Run: headless pygame with SDL's dummy video driver; simulated clock (each Clock.tick advances the game by its frame time, no real sleeping); random seed 0; keys injected as events and as key.get_pressed() state; mouse plan: one left click at the window centre at the start of phase 2, then a move to the lower-right quarter at the start of phase 3.
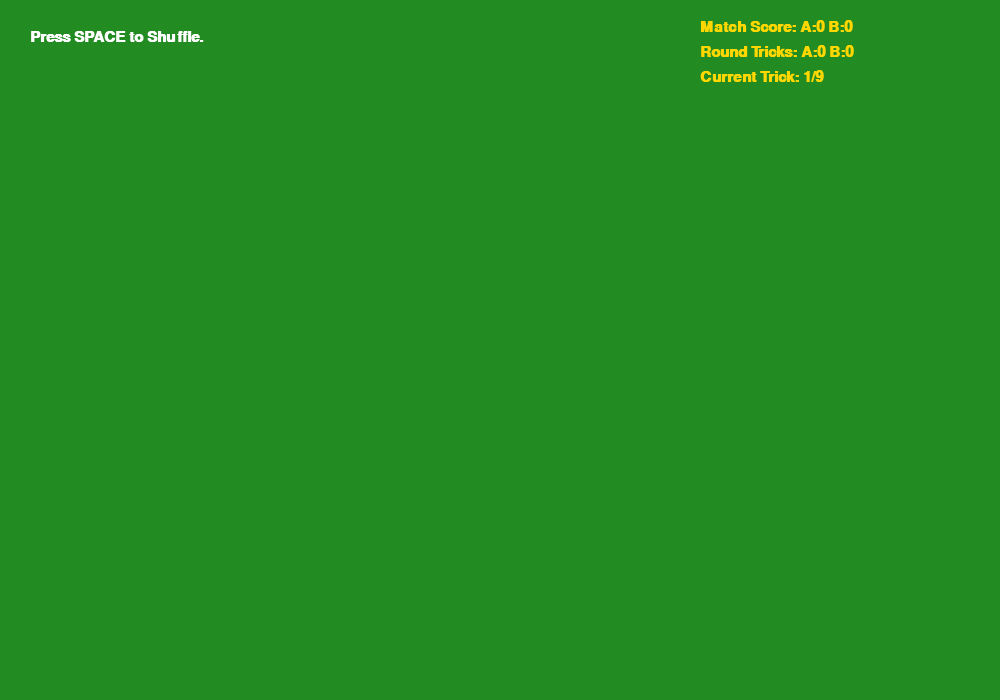
Frame 1 of 4 · flips 1–60 · no input
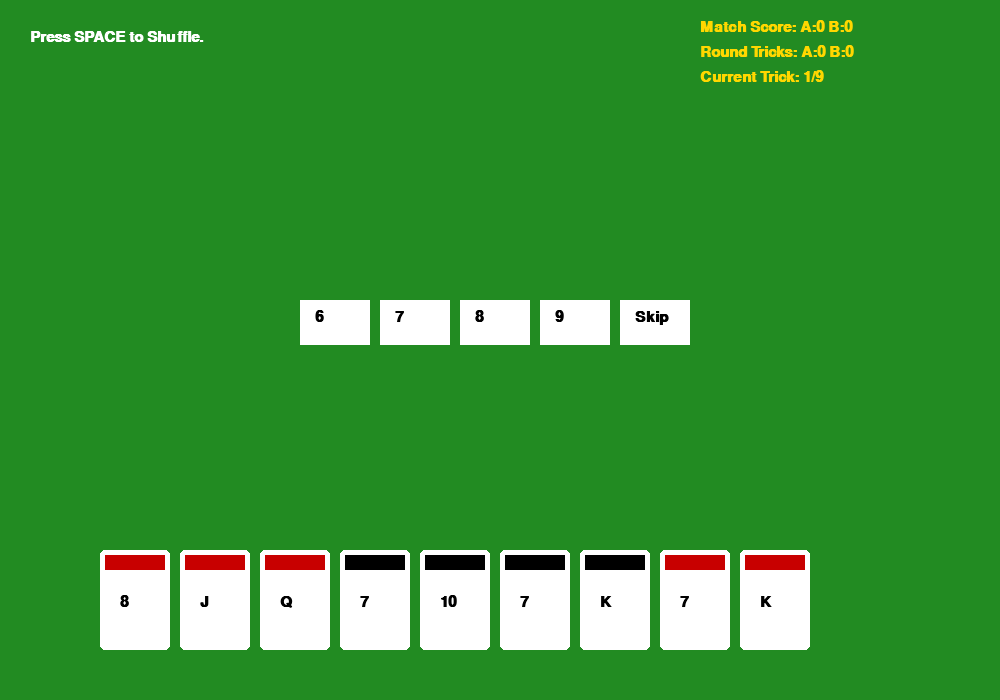
Frame 2 of 4 · flips 61–180 · clicked the window centre · tapped SPACE, RETURN · held RIGHT (→), D
Frame 3 of 4 · flips 181–300 · moved the mouse to the lower-right quarter · held DOWN (↓), S · screen unchanged from frame 2, image omitted
Frame 4 of 4 · flips 301–420 · held LEFT (←), A, UP (↑), W · screen unchanged from frame 3, image omitted

The pygame program that drew these frames:

import pygame
import random
import sys

# --- CONFIG ---
SCREEN_WIDTH, SCREEN_HEIGHT = 1000, 700
CARD_WIDTH, CARD_HEIGHT = 70, 100
FPS = 60

# Colors
GREEN, WHITE, BLACK, RED = (34, 139, 34), (255, 255, 255), (0, 0, 0), (200, 0, 0)
GOLD, GRAY = (255, 215, 0), (150, 150, 150)
SUIT_COLORS = {"Hearts": RED, "Diamonds": RED, "Spades": BLACK, "Clubs": BLACK}
SUIT_LETTERS = {"Hearts": "H", "Spades": "S", "Clubs": "C", "Diamonds": "D"}

class Card:
    def __init__(self, suit, rank, is_joker=False, joker_type=None):
        self.suit = suit
        self.rank = rank
        self.is_joker = is_joker
        self.joker_type = joker_type
        self.rect = pygame.Rect(0, 0, CARD_WIDTH, CARD_HEIGHT)
        
    def get_sort_value(self):
        suit_order = {"Hearts": 0, "Spades": 1, "Clubs": 2, "Diamonds": 3, None: 4}
        return (suit_order[self.suit], self.rank)

    def get_display_rank(self):
        if self.is_joker: return self.joker_type[0]
        mapping = {11: "J", 12: "Q", 13: "K", 14: "A"}
        return mapping.get(self.rank, str(self.rank))

class HokmGame:
    def __init__(self):
        self.deck = self.create_deck()
        self.players = [[], [], [], []]
        self.game_phase = "SHUFFLE"
        self.status_msg = "Press SPACE to Shuffle."
        self.bid_buttons = []
        self.hokm_buttons = []
        self.current_bid = 5
        self.bid_winner = None
        self.hokm_suit = None
        self.turn_index = 0 
        self.table_cards = [] 
        self.trick_count = 1
        self.team_tricks = [0, 0] # [Team A (0&2), Team B (1&3)]
        self.match_score = [0, 0]
        self.black_joker_played = False
        self.red_joker_played = False

    def create_deck(self):
        deck = []
        for suit in ["Hearts", "Spades", "Clubs", "Diamonds"]:
            for rank in range(6, 15):
                if rank == 6 and suit not in ["Hearts", "Spades"]: continue
                deck.append(Card(suit, rank))
        deck.append(Card(None, 15, True, "Black"))
        deck.append(Card(None, 16, True, "Red"))
        return deck

    def sort_hand(self, p_idx):
        self.players[p_idx].sort(key=lambda x: x.get_sort_value())

    def deal_cards(self):
        self.deck = self.create_deck()
        random.shuffle(self.deck)
        for _ in range(3):
            for i in range(4):
                for _ in range(3): self.players[i].append(self.deck.pop())
        for i in range(4): self.sort_hand(i)
        self.game_phase = "BID"
        self.create_bid_ui()

    def create_bid_ui(self):
        self.bid_buttons = []
        for i, opt in enumerate(["6", "7", "8", "9", "Skip"]):
            rect = pygame.Rect(300 + (i * 80), 300, 70, 45)
            self.bid_buttons.append((rect, opt))

    def bot_bidding(self):
        for i in range(1, 4):
            power = len([c for c in self.players[i] if c.rank >= 13 or c.is_joker])
            if power > 3 and self.current_bid < 8:
                self.current_bid += 1
                self.bid_winner = i
        if self.bid_winner is None: self.bid_winner = 0
        if self.bid_winner == 0:
            self.game_phase = "CHOOSE_HOKM"
            self.create_hokm_ui()
        else:
            self.hokm_suit = random.choice(["Hearts", "Spades", "Clubs", "Diamonds"])
            self.start_play_phase()

    def create_hokm_ui(self):
        self.hokm_buttons = []
        for i, suit in enumerate(["Hearts", "Spades", "Clubs", "Diamonds"]):
            rect = pygame.Rect(300 + (i * 100), 400, 90, 45)
            self.hokm_buttons.append((rect, suit))

    def start_play_phase(self):
        self.game_phase = "PLAY"
        # Anti-clockwise: Right of bidder starts
        self.turn_index = (self.bid_winner + 3) % 4 
        self.status_msg = f"Hokm: {self.hokm_suit}. Start!"

    def determine_trick_winner(self):
        lead_suit = self.table_cards[0][1].suit
        winner_idx = 0
        best_card = self.table_cards[0][1]

        for i in range(1, 4):
            p_idx, card = self.table_cards[i]
            # Red Joker Beats All
            if card.joker_type == "Red":
                best_card, winner_idx = card, p_idx
                break 
            # Black Joker Beats Trump/Lead
            elif card.joker_type == "Black" and best_card.joker_type != "Red":
                best_card, winner_idx = card, p_idx
            # Trump Beats Lead
            elif card.suit == self.hokm_suit and best_card.suit != self.hokm_suit and not best_card.is_joker:
                best_card, winner_idx = card, p_idx
            # Higher of same suit
            elif card.suit == best_card.suit and card.rank > best_card.rank and not best_card.is_joker:
                best_card, winner_idx = card, p_idx
        
        # Determine team and award trick
        winning_team = 0 if winner_idx in [0, 2] else 1
        self.team_tricks[winning_team] += 1
        self.turn_index = winner_idx
        self.trick_count += 1
        self.table_cards = []

    def play_card(self, player_idx, card_idx):
        card = self.players[player_idx].pop(card_idx)
        
        # Check Black Joker Round Lock
        if self.trick_count <= 3 and card.joker_type == "Black":
            self.black_joker_played = True
        
        # Rule Check: Forced start at Trick 3?
        if self.trick_count == 3 and len(self.table_cards) == 0:
            has_black = any(c.joker_type == "Black" for c in self.players[player_idx])
            if has_black and card.joker_type != "Black":
                self.penalty_end(player_idx)
                return

        self.table_cards.append((player_idx, card))
        # ANTI-CLOCKWISE: 0 -> 3 -> 2 -> 1
        self.turn_index = (self.turn_index + 3) % 4 
        
        if len(self.table_cards) == 4:
            pygame.time.delay(1000)
            self.determine_trick_winner()

    def penalty_end(self, culprit_idx):
        victim_team = 0 if culprit_idx in [1, 3] else 1
        self.match_score[victim_team] += 15
        self.game_phase = "SHUFFLE"
        self.status_msg = "JOKER PENALTY! +15 for opponents. SPACE to Reset."

def main():
    pygame.init()
    screen = pygame.display.set_mode((SCREEN_WIDTH, SCREEN_HEIGHT))
    font = pygame.font.SysFont("Arial", 22, bold=True)
    game = HokmGame()
    clock = pygame.time.Clock()

    while True:
        screen.fill(GREEN)
        m_pos = pygame.mouse.get_pos()
        for event in pygame.event.get():
            if event.type == pygame.QUIT: pygame.quit(); sys.exit()
            if event.type == pygame.KEYDOWN and event.key == pygame.K_SPACE and game.game_phase == "SHUFFLE":
                game.deal_cards()
            if event.type == pygame.MOUSEBUTTONDOWN:
                if game.game_phase == "BID":
                    for rect, val in game.bid_buttons:
                        if rect.collidepoint(m_pos):
                            if val != "Skip": game.current_bid = int(val); game.bid_winner = 0
                            game.bot_bidding()
                elif game.game_phase == "CHOOSE_HOKM":
                    for rect, suit in game.hokm_buttons:
                        if rect.collidepoint(m_pos): game.hokm_suit = suit; game.start_play_phase()
                elif game.game_phase == "PLAY" and game.turn_index == 0:
                    for i, card in enumerate(game.players[0]):
                        if card.rect.collidepoint(m_pos): game.play_card(0, i); break

        if game.game_phase == "PLAY" and game.turn_index != 0 and len(game.table_cards) < 4:
            pygame.time.delay(400); game.play_card(game.turn_index, 0)

        # Draw Scoreboard (Top Right)
        score_txt = [f"Match Score: A:{game.match_score[0]} B:{game.match_score[1]}",
                     f"Round Tricks: A:{game.team_tricks[0]} B:{game.team_tricks[1]}",
                     f"Current Trick: {game.trick_count}/9"]
        for i, line in enumerate(score_txt):
            screen.blit(font.render(line, True, GOLD), (700, 20 + (i*25)))

        # Draw Table (Anti-clockwise layout)
        pos_map = {0: (465, 400), 3: (580, 280), 2: (465, 180), 1: (350, 280)}
        for p_idx, card in game.table_cards:
            x, y = pos_map[p_idx]
            pygame.draw.rect(screen, WHITE, (x, y, CARD_WIDTH, CARD_HEIGHT), border_radius=5)
            screen.blit(font.render(card.get_display_rank() + SUIT_LETTERS.get(card.suit, ""), True, BLACK), (x+10, y+35))

        # User Hand
        for i, card in enumerate(game.players[0]):
            x, y = 100 + (i * 80), 550
            card.rect = pygame.Rect(x, y, CARD_WIDTH, CARD_HEIGHT)
            pygame.draw.rect(screen, WHITE, card.rect, border_radius=5)
            if not card.is_joker:
                pygame.draw.rect(screen, SUIT_COLORS[card.suit], (x+5, y+5, CARD_WIDTH-10, 15))
            screen.blit(font.render(card.get_display_rank(), True, BLACK), (x+20, y+45))

        screen.blit(font.render(game.status_msg, True, WHITE), (30, 30))
        if game.game_phase == "BID":
            for rect, val in game.bid_buttons:
                pygame.draw.rect(screen, WHITE, rect); screen.blit(font.render(val, True, BLACK), (rect.x+15, rect.y+10))
        if game.game_phase == "CHOOSE_HOKM":
            for rect, suit in game.hokm_buttons:
                pygame.draw.rect(screen, WHITE, rect); screen.blit(font.render(suit[0], True, RED if suit in ["Hearts", "Diamonds"] else BLACK), (rect.x+35, rect.y+10))

        pygame.display.flip(); clock.tick(FPS)

if __name__ == "__main__": main()
